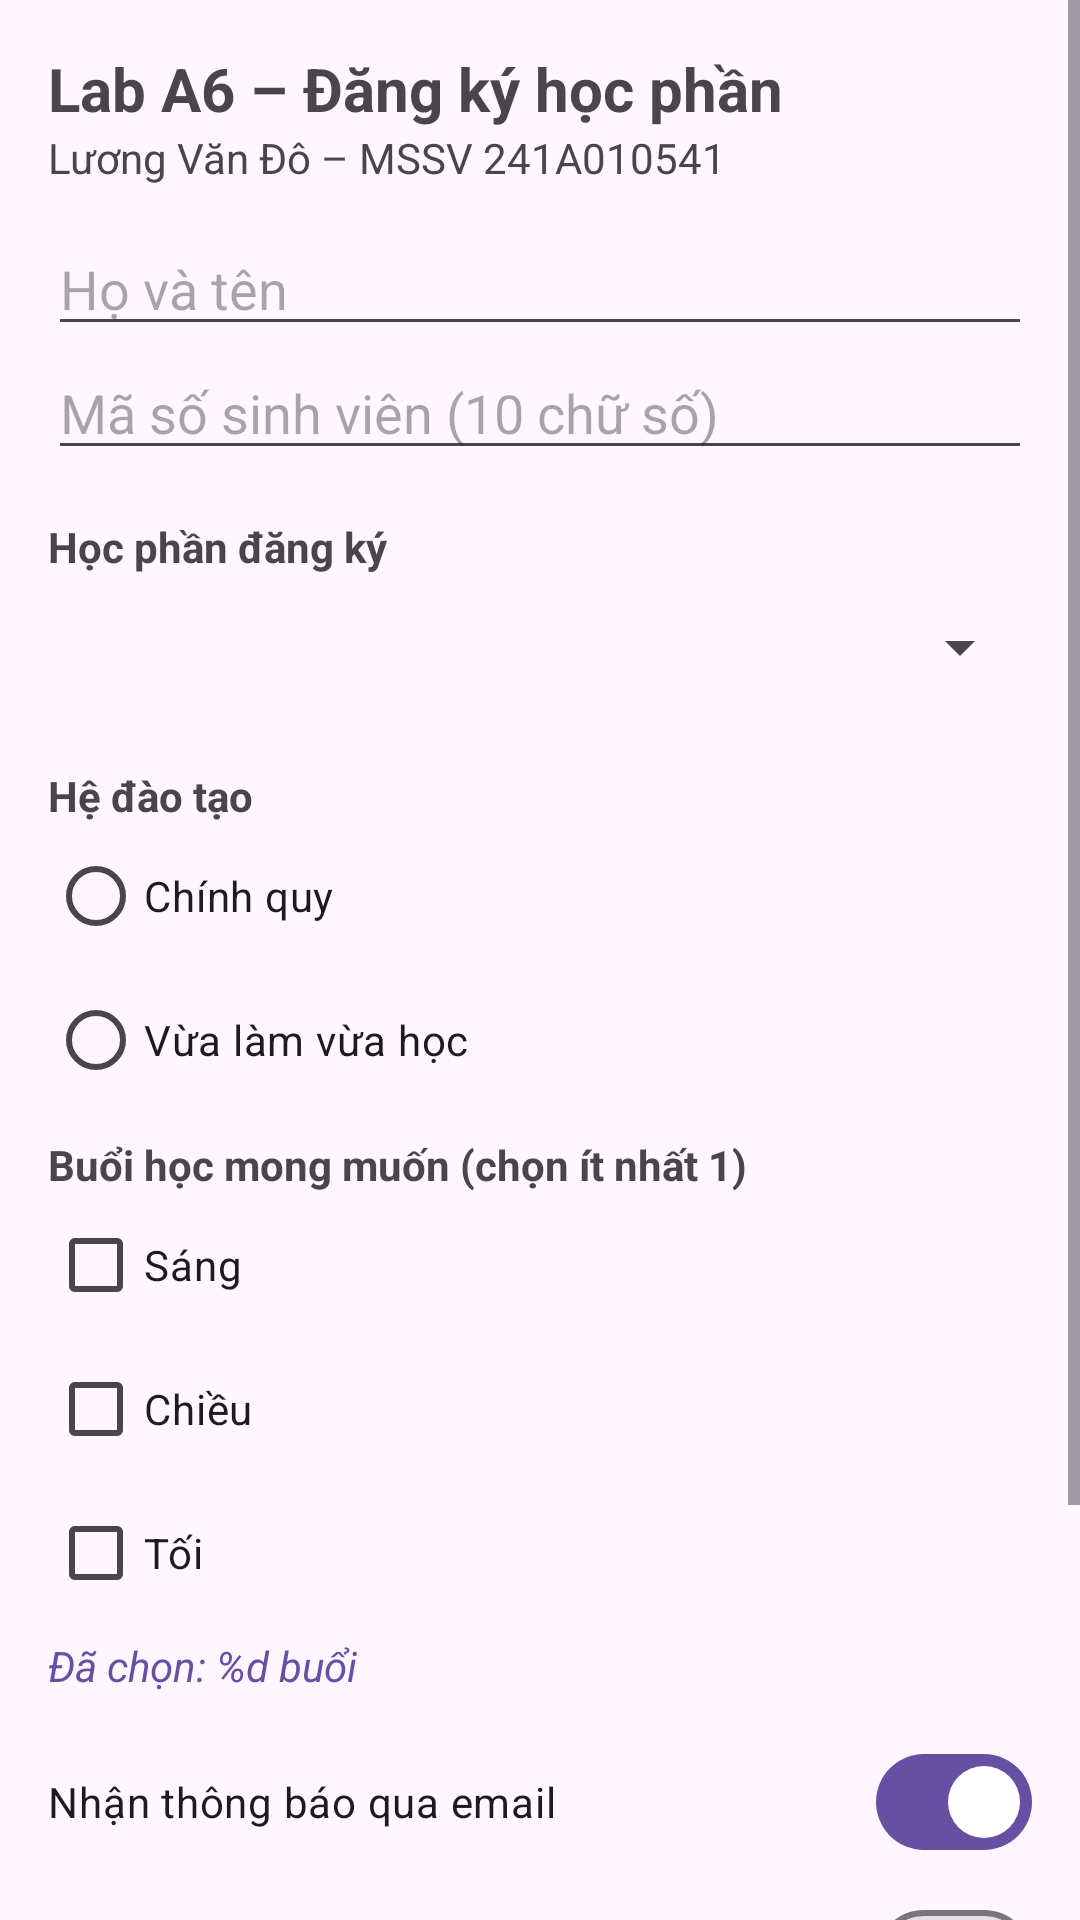

This screen was rendered from an Android layout file. Write that file and the resources it references.
<!-- AndroidManifest.xml: application theme Theme.A6_241A010541 -->
<!-- res/layout/activity_main.xml -->
<?xml version="1.0" encoding="utf-8"?>
<ScrollView xmlns:android="http://schemas.android.com/apk/res/android"
    android:id="@+id/main"
    android:layout_width="match_parent"
    android:layout_height="match_parent">

    <LinearLayout
        android:layout_width="match_parent"
        android:layout_height="wrap_content"
        android:orientation="vertical"
        android:padding="16dp">

        <TextView
            android:layout_width="wrap_content"
            android:layout_height="wrap_content"
            android:text="@string/title"
            android:textSize="20sp"
            android:textStyle="bold" />

        <TextView
            android:layout_width="wrap_content"
            android:layout_height="wrap_content"
            android:text="@string/student" />

        
        <EditText
            android:id="@+id/edtHoTen"
            android:layout_width="match_parent"
            android:layout_height="wrap_content"
            android:layout_marginTop="12dp"
            android:hint="@string/hint_name"
            android:importantForAutofill="no"
            android:inputType="textPersonName" />

        <EditText
            android:id="@+id/edtMssv"
            android:layout_width="match_parent"
            android:layout_height="wrap_content"
            android:hint="@string/hint_mssv"
            android:importantForAutofill="no"
            android:inputType="number"
            android:maxLength="10" />

        
        <TextView
            android:layout_width="wrap_content"
            android:layout_height="wrap_content"
            android:layout_marginTop="16dp"
            android:text="@string/label_mon_hoc"
            android:textStyle="bold" />

        <Spinner
            android:id="@+id/spMonHoc"
            android:layout_width="match_parent"
            android:layout_height="wrap_content"
            android:minHeight="48dp" />

        
        <TextView
            android:layout_width="wrap_content"
            android:layout_height="wrap_content"
            android:layout_marginTop="16dp"
            android:text="@string/label_he"
            android:textStyle="bold" />

        <RadioGroup
            android:id="@+id/rgHeDaoTao"
            android:layout_width="match_parent"
            android:layout_height="wrap_content"
            android:orientation="vertical">

            <RadioButton
                android:id="@+id/rbChinhQuy"
                android:layout_width="wrap_content"
                android:layout_height="wrap_content"
                android:text="@string/he_chinh_quy" />

            <RadioButton
                android:id="@+id/rbVlvh"
                android:layout_width="wrap_content"
                android:layout_height="wrap_content"
                android:text="@string/he_vlvh" />
        </RadioGroup>

        
        <TextView
            android:layout_width="wrap_content"
            android:layout_height="wrap_content"
            android:layout_marginTop="8dp"
            android:text="@string/label_buoi"
            android:textStyle="bold" />

        <CheckBox
            android:id="@+id/cbSang"
            android:layout_width="wrap_content"
            android:layout_height="wrap_content"
            android:text="@string/buoi_sang" />

        <CheckBox
            android:id="@+id/cbChieu"
            android:layout_width="wrap_content"
            android:layout_height="wrap_content"
            android:text="@string/buoi_chieu" />

        <CheckBox
            android:id="@+id/cbToi"
            android:layout_width="wrap_content"
            android:layout_height="wrap_content"
            android:text="@string/buoi_toi" />

        
        <TextView
            android:id="@+id/tvSoBuoi"
            android:layout_width="wrap_content"
            android:layout_height="wrap_content"
            android:layout_marginTop="4dp"
            android:text="@string/label_so_buoi"
            android:textColor="?attr/colorPrimary"
            android:textStyle="italic" />

        
        <com.google.android.material.materialswitch.MaterialSwitch
            android:id="@+id/swThongBao"
            android:layout_width="match_parent"
            android:layout_height="wrap_content"
            android:layout_marginTop="12dp"
            android:checked="true"
            android:minHeight="48dp"
            android:text="@string/label_thong_bao" />

        
        <com.google.android.material.materialswitch.MaterialSwitch
            android:id="@+id/swCheDoToi"
            android:layout_width="match_parent"
            android:layout_height="wrap_content"
            android:layout_marginTop="4dp"
            android:minHeight="48dp"
            android:text="@string/label_che_do_toi" />

        <ToggleButton
            android:id="@+id/tgUuTien"
            android:layout_width="wrap_content"
            android:layout_height="wrap_content"
            android:layout_marginTop="8dp"
            android:textOff="@string/uu_tien_off"
            android:textOn="@string/uu_tien_on" />

        
        <LinearLayout
            android:layout_width="match_parent"
            android:layout_height="wrap_content"
            android:layout_marginTop="20dp"
            android:orientation="horizontal">

            <Button
                android:id="@+id/btnXacNhan"
                android:layout_width="0dp"
                android:layout_height="wrap_content"
                android:layout_weight="1"
                android:text="@string/confirm" />

            <Button
                android:id="@+id/btnLamLai"
                style="?attr/materialButtonOutlinedStyle"
                android:layout_width="0dp"
                android:layout_height="wrap_content"
                android:layout_marginStart="8dp"
                android:layout_weight="1"
                android:text="@string/reset" />
        </LinearLayout>
    </LinearLayout>
</ScrollView>
<!-- resources referenced by this layout -->
<resources>
  <string name="buoi_chieu">Chiều</string>
  <string name="buoi_sang">Sáng</string>
  <string name="buoi_toi">Tối</string>
  <string name="confirm">Xác nhận</string>
  <string name="he_chinh_quy">Chính quy</string>
  <string name="he_vlvh">Vừa làm vừa học</string>
  <string name="hint_mssv">Mã số sinh viên (10 chữ số)</string>
  <string name="hint_name">Họ và tên</string>
  <string name="label_buoi">Buổi học mong muốn (chọn ít nhất 1)</string>
  <string name="label_che_do_toi">Chế độ tối (Dark Mode)</string>
  <string name="label_he">Hệ đào tạo</string>
  <string name="label_mon_hoc">Học phần đăng ký</string>
  <string name="label_so_buoi">Đã chọn: %d buổi</string>
  <string name="label_thong_bao">Nhận thông báo qua email</string>
  <string name="reset">Làm lại</string>
  <string name="student">Lương Văn Đô – MSSV 241A010541</string>
  <string name="title">Lab A6 – Đăng ký học phần</string>
  <string name="uu_tien_off">ƯU TIÊN: TẮT</string>
  <string name="uu_tien_on">ƯU TIÊN: BẬT</string>
  <style name="Theme.A6_241A010541" parent="Base.Theme.A6_241A010541" />
  <style name="Base.Theme.A6_241A010541" parent="Theme.Material3.DayNight.NoActionBar">
          
          
      </style>
</resources>
